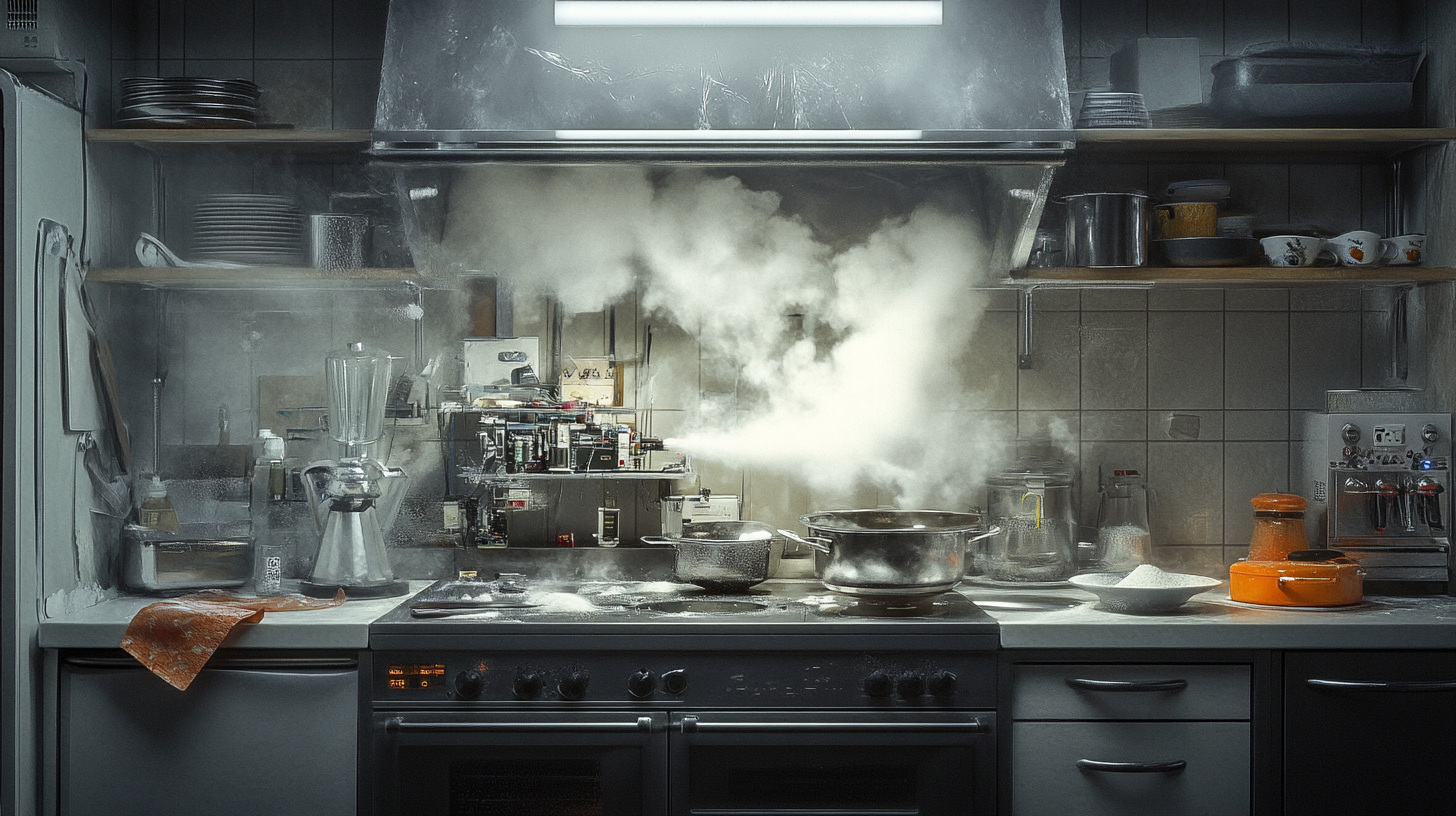
Generation parameters embedded in this image by Midjourney (PNG 'Description' text chunk):
A hyper realistic photograph of a kitchen in a state of active cooking, but in addition to flour and sugar there are also electric parts being mixed and baked into gadgets --ar 16:9 --v 6.1 Job ID: bbe9f1bc-4caa-42ca-a3fc-e319dc66993b